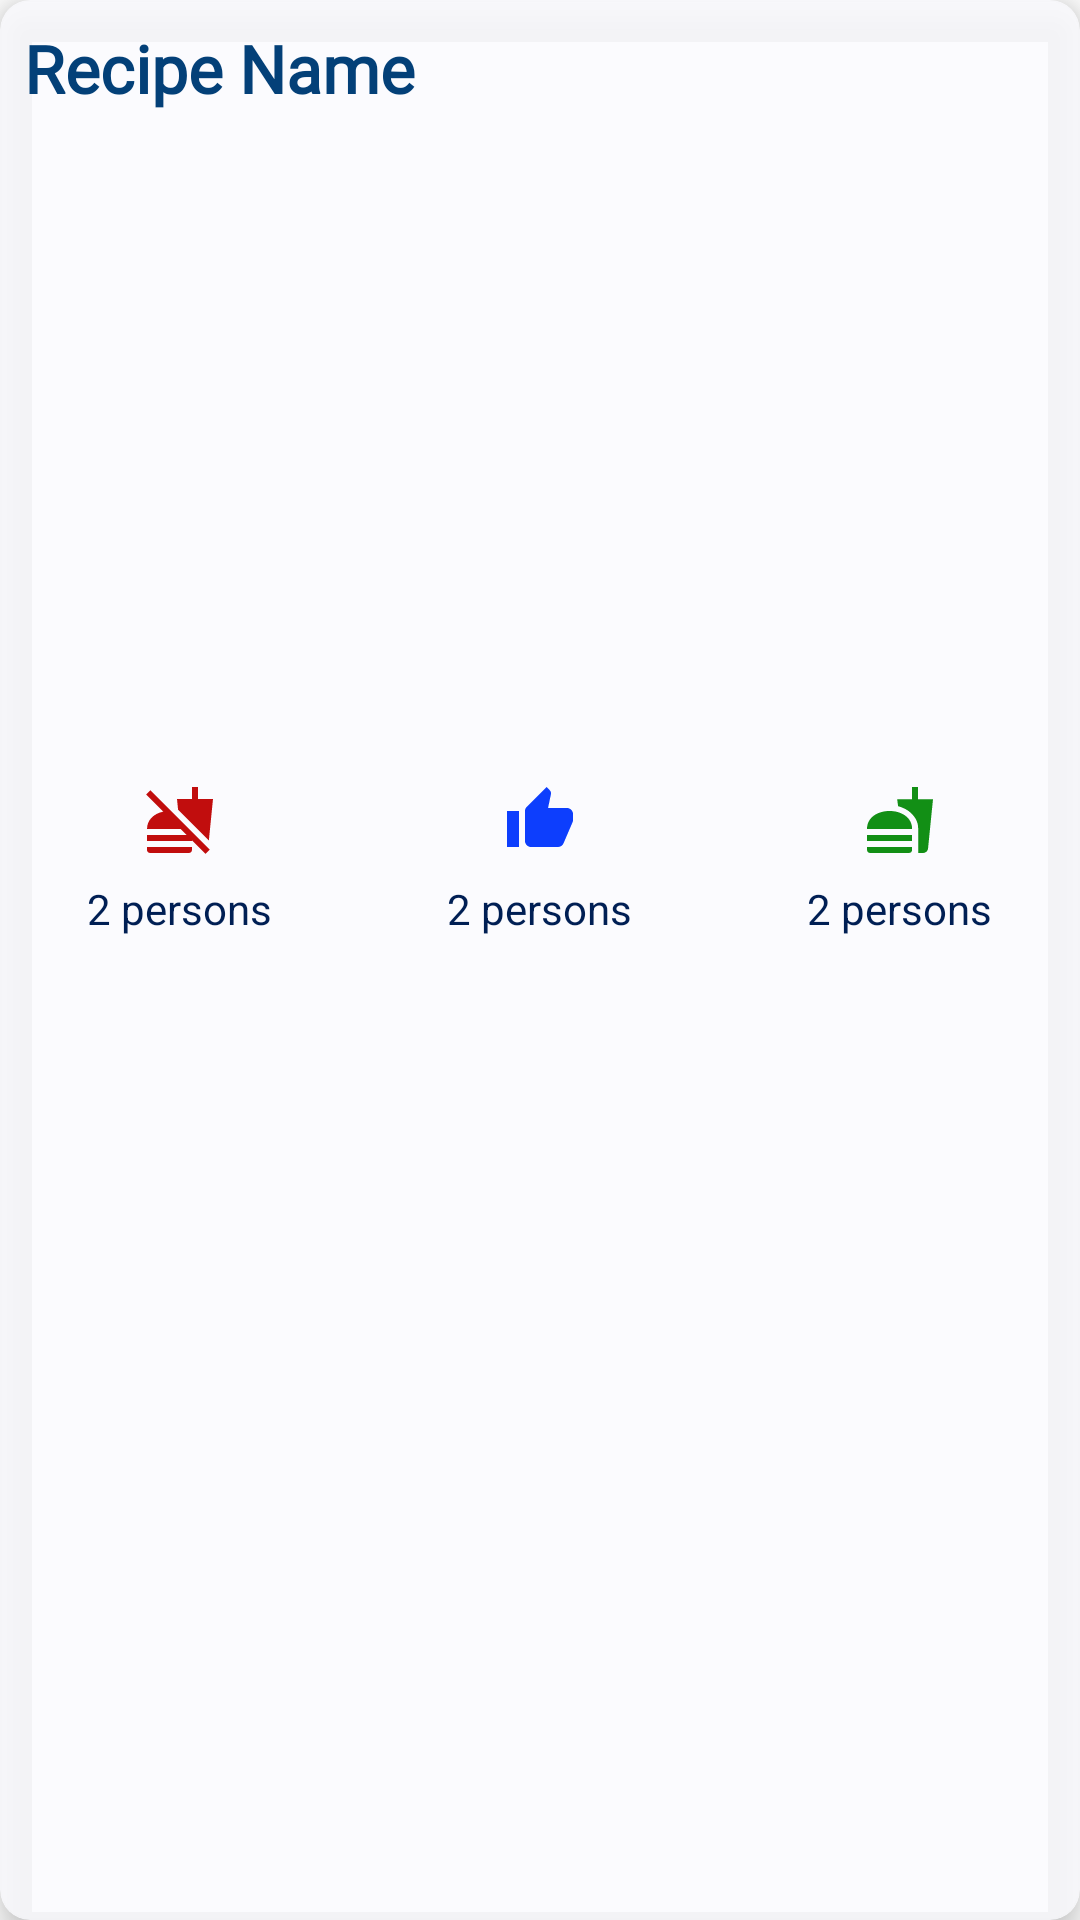

This screen was rendered from an Android layout file. Write that file and the resources it references.
<!-- AndroidManifest.xml: application theme Theme.OrderEZ -->
<!-- res/layout/list_random_recipe.xml -->
<?xml version="1.0" encoding="utf-8"?>
<androidx.cardview.widget.CardView xmlns:android="http://schemas.android.com/apk/res/android"
    android:layout_width="match_parent"
    android:layout_height="wrap_content"
    xmlns:app="http://schemas.android.com/apk/res-auto"
    app:cardCornerRadius="10dp"
    app:cardBackgroundColor="@color/white"
    android:id="@+id/random_list_container"
    app:cardElevation="8dp"
    android:layout_margin="8dp">
    <LinearLayout
        android:layout_width="match_parent"
        android:layout_height="wrap_content"
        android:orientation="vertical">
        <TextView
            android:id="@+id/textView_title"
            android:text="Recipe Name"
            android:singleLine="true"
            android:ellipsize="marquee"
            android:marqueeRepeatLimit="marquee_forever"
            android:scrollHorizontally="true"
            android:textStyle="bold"
            android:textColor="@color/medblue"
            android:textSize="22sp"
            android:fontFamily="@font/poppins_regular"
            android:padding="8dp"
            android:layout_width="match_parent"
            android:layout_height="wrap_content"/>
        <ImageView
            android:id="@+id/imageView_food"
            android:scaleType="centerCrop"
            android:layout_margin="8dp"
            android:layout_width="match_parent"
            android:layout_height="200dp"/>
        <LinearLayout
            android:layout_width="match_parent"
            android:layout_height="wrap_content"
            android:orientation="horizontal">
            <LinearLayout
                android:orientation="vertical"
                android:gravity="center"
                android:layout_width="0dp"
                android:layout_height="wrap_content"
                android:layout_weight="1">
                <ImageView
                    android:src="@drawable/ic_baseline_no_food_24"
                    android:layout_width="wrap_content"
                    android:layout_height="wrap_content"/>
                <TextView
                    android:id="@+id/textView_servings"
                    android:textSize="14sp"
                    android:padding="8dp"
                    android:text="2 persons"
                    android:textColor="@color/darkblue"
                    android:layout_width="wrap_content"
                    android:layout_height="wrap_content"/>

            </LinearLayout>
            <LinearLayout
                android:orientation="vertical"
                android:gravity="center"
                android:layout_width="0dp"
                android:layout_height="wrap_content"
                android:layout_weight="1">
                <ImageView
                    android:src="@drawable/ic_baseline_thumb_up_24"
                    android:layout_width="wrap_content"
                    android:layout_height="wrap_content"/>
                <TextView
                    android:id="@+id/textView_likes"
                    android:textSize="14sp"
                    android:padding="8dp"
                    android:text="2 persons"
                    android:textColor="@color/darkblue"
                    android:layout_width="wrap_content"
                    android:layout_height="wrap_content"/>

            </LinearLayout>
            <LinearLayout
                android:orientation="vertical"
                android:gravity="center"
                android:layout_width="0dp"
                android:layout_height="wrap_content"
                android:layout_weight="1">
                <ImageView
                    android:src="@drawable/ic_baseline_fastfood_24"
                    android:layout_width="wrap_content"
                    android:layout_height="wrap_content"/>
                <TextView
                    android:id="@+id/textView_time"
                    android:textSize="14sp"
                    android:padding="8dp"
                    android:text="2 persons"
                    android:textColor="@color/darkblue"
                    android:layout_width="wrap_content"
                    android:layout_height="wrap_content"/>

            </LinearLayout>
        </LinearLayout>
    </LinearLayout>

</androidx.cardview.widget.CardView>
<!-- resources referenced by this layout -->
<resources>
  <color name="darkblue">#001F54</color>
  <color name="medblue">#034078</color>
  <color name="white">#D3FBFBFE</color>
  <!-- drawable ic_baseline_fastfood_24 (drawable) -->
  <vector android:height="24dp" android:tint="#128F15"
      android:viewportHeight="24" android:viewportWidth="24"
      android:width="24dp" xmlns:android="http://schemas.android.com/apk/res/android">
      <path android:fillColor="@android:color/white" android:pathData="M18.06,22.99h1.66c0.84,0 1.53,-0.64 1.63,-1.46L23,5.05h-5L18,1h-1.97v4.05h-4.97l0.3,2.34c1.71,0.47 3.31,1.32 4.27,2.26 1.44,1.42 2.43,2.89 2.43,5.29v8.05zM1,21.99L1,21h15.03v0.99c0,0.55 -0.45,1 -1.01,1L2.01,22.99c-0.56,0 -1.01,-0.45 -1.01,-1zM16.03,14.99c0,-8 -15.03,-8 -15.03,0h15.03zM1.02,17h15v2h-15z"/>
  </vector>
  <!-- drawable ic_baseline_no_food_24 (drawable) -->
  <vector android:height="24dp" android:tint="#C10D0D"
      android:viewportHeight="24" android:viewportWidth="24"
      android:width="24dp" xmlns:android="http://schemas.android.com/apk/res/android">
      <path android:fillColor="@android:color/white" android:pathData="M11.35,8.52L11,5h5V1h2v4h5l-1.38,13.79L11.35,8.52zM1,21v1c0,0.55 0.45,1 1,1h13c0.55,0 1,-0.45 1,-1v-1H1zM21.9,21.9L2.1,2.1L0.69,3.51l5.7,5.7C3.28,9.87 1,11.99 1,15h11.17l2,2H1v2h15v-0.17l4.49,4.49L21.9,21.9z"/>
  </vector>
  <!-- drawable ic_baseline_thumb_up_24 (drawable) -->
  <vector android:height="24dp" android:tint="#0D3EFD"
      android:viewportHeight="24" android:viewportWidth="24"
      android:width="24dp" xmlns:android="http://schemas.android.com/apk/res/android">
      <path android:fillColor="@android:color/white" android:pathData="M1,21h4L5,9L1,9v12zM23,10c0,-1.1 -0.9,-2 -2,-2h-6.31l0.95,-4.57 0.03,-0.32c0,-0.41 -0.17,-0.79 -0.44,-1.06L14.17,1 7.59,7.59C7.22,7.95 7,8.45 7,9v10c0,1.1 0.9,2 2,2h9c0.83,0 1.54,-0.5 1.84,-1.22l3.02,-7.05c0.09,-0.23 0.14,-0.47 0.14,-0.73v-2z"/>
  </vector>
  <style name="Theme.OrderEZ" parent="Theme.MaterialComponents.DayNight.NoActionBar">
          
          <item name="colorPrimary">@color/medblue</item>
          <item name="colorPrimaryVariant">@color/darkblue</item>
          <item name="colorOnPrimary">@color/white</item>
          
          <item name="colorSecondary">@color/lightblue</item>
          <item name="colorSecondaryVariant">@color/darkblue</item>
          <item name="colorOnSecondary">@color/black</item>
          
          <item name="android:statusBarColor" tools:targetApi="l">?attr/colorPrimaryVariant</item>
          
      </style>
  <color name="lightblue">#1282A2</color>
  <color name="black">#FF000000</color>
</resources>
